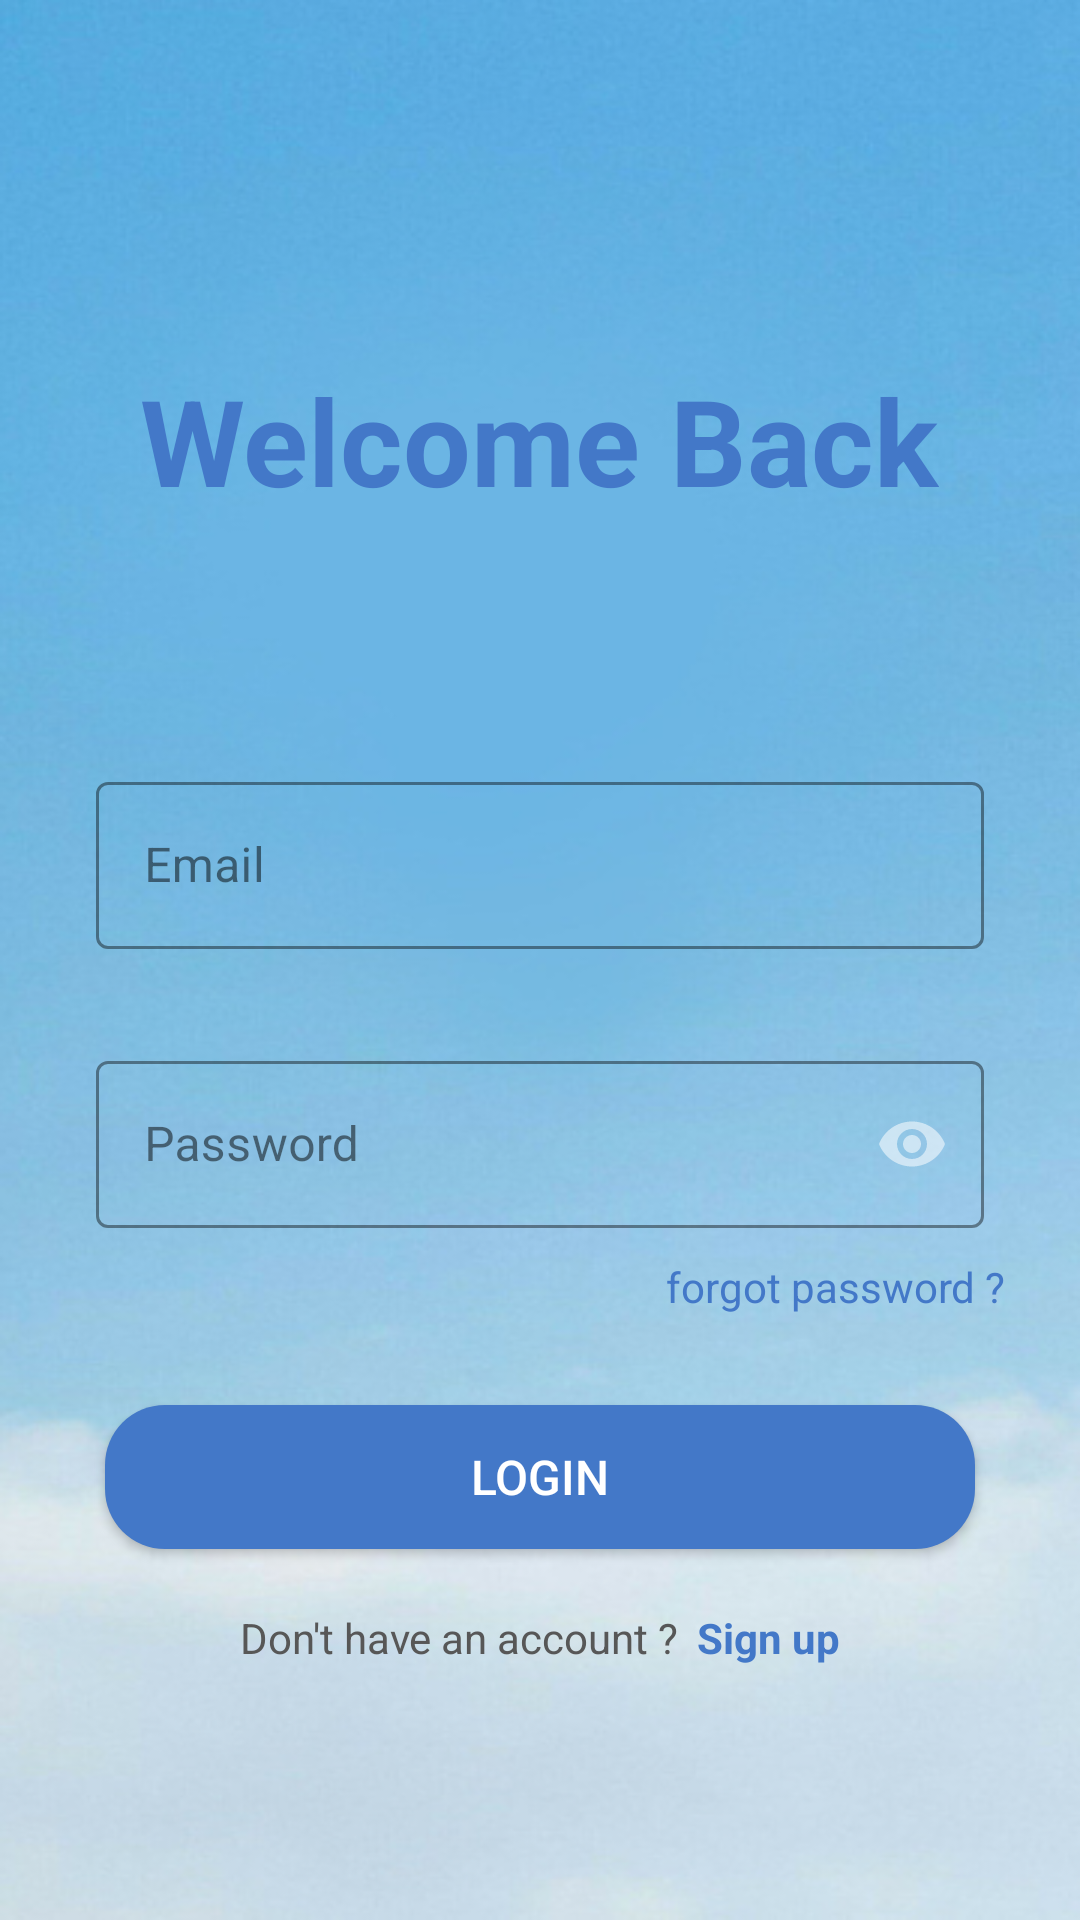

Reconstruct the res/layout file that produces this screen, plus the resources it refers to.
<!-- AndroidManifest.xml: application theme Theme.FoodieExpress -->
<!-- res/layout/activity_login.xml -->
<?xml version="1.0" encoding="utf-8"?>
<androidx.constraintlayout.widget.ConstraintLayout xmlns:android="http://schemas.android.com/apk/res/android"
    xmlns:app="http://schemas.android.com/apk/res-auto"
    xmlns:tools="http://schemas.android.com/tools"
    android:layout_width="match_parent"
    android:layout_height="match_parent"
    tools:context=".Activity.LoginActivity"
    android:background="@drawable/screen">

    <ImageView
        android:id="@+id/imageView6"
        android:layout_width="wrap_content"
        android:layout_height="wrap_content"
        app:layout_constraintEnd_toEndOf="parent"
        app:layout_constraintStart_toStartOf="parent"
        app:layout_constraintTop_toTopOf="parent"
        app:srcCompat="@drawable/top_background" />

    <LinearLayout
        android:layout_width="match_parent"
        android:layout_height="wrap_content"
        android:orientation="vertical"
        tools:ignore="MissingConstraints"
        tools:layout_editor_absoluteX="16dp"
        tools:layout_editor_absoluteY="16dp">

        <TextView
            android:id="@+id/textView"
            android:layout_width="wrap_content"
            android:layout_height="wrap_content"
            android:layout_gravity="center"
            android:layout_marginTop="120dp"
            android:layout_marginBottom="50dp"
            android:text="Welcome Back"
            android:textColor="@color/blue"
            android:textSize="40sp"
            android:textStyle="bold"
            app:layout_constraintEnd_toEndOf="parent"
            app:layout_constraintStart_toStartOf="parent"
            app:layout_constraintTop_toTopOf="parent" />

        <com.google.android.material.textfield.TextInputLayout
            style="@style/Widget.MaterialComponents.TextInputLayout.OutlinedBox"
            android:layout_width="match_parent"
            android:layout_height="wrap_content"
            android:layout_marginStart="32dp"
            android:layout_marginTop="32dp"
            android:layout_marginEnd="32dp"
            app:boxStrokeColor="@color/blue"
            android:textColorHint="#80000000"
           >

            <com.google.android.material.textfield.TextInputEditText
                android:id="@+id/tiEmail"
                android:layout_width="match_parent"
                android:layout_height="wrap_content"
                android:hint="Email"
                android:inputType="textEmailAddress"
                android:textColor="#000" />

        </com.google.android.material.textfield.TextInputLayout>

        <com.google.android.material.textfield.TextInputLayout
            style="@style/Widget.MaterialComponents.TextInputLayout.OutlinedBox"
            android:layout_width="match_parent"
            android:layout_height="wrap_content"
            android:layout_marginStart="32dp"
            android:layout_marginTop="32dp"
            android:layout_marginEnd="32dp"
            app:boxStrokeColor="@color/blue"
            android:textColorHint="#80000000"
            app:passwordToggleEnabled="true"
           >

            <com.google.android.material.textfield.TextInputEditText
                android:id="@+id/tiPassword"
                android:layout_width="match_parent"
                android:layout_height="wrap_content"
                android:hint="Password"
                android:inputType="textPassword"
                android:textColor="#000" />
        </com.google.android.material.textfield.TextInputLayout>

        <TextView
            android:id="@+id/tvforgotPw"
            android:layout_width="wrap_content"
            android:layout_height="wrap_content"
            android:layout_marginLeft="222sp"
            android:layout_marginTop="10sp"
            android:text="forgot password ?"
            android:textColor="@color/blue" />

        <Button
            android:id="@+id/btLogin"
            android:layout_width="match_parent"
            android:layout_height="wrap_content"
            android:clickable="true"
            android:focusable="true"
            android:layout_marginHorizontal="35sp"
            android:layout_marginTop="30sp"
            android:background="@drawable/round_btn"
            android:text="LOGIN"
            android:textColor="#ffffff"
            android:textSize="16sp"
            android:textStyle="normal" />

        
        <ProgressBar
            android:id="@+id/progressLogin"
            android:layout_width="wrap_content"
            android:layout_height="wrap_content"
            android:layout_gravity="center"
            android:visibility="gone" />

        <LinearLayout
            android:layout_width="match_parent"
            android:layout_height="wrap_content"
            android:layout_marginTop="20dp"
            android:gravity="center"
            android:orientation="horizontal">

            <TextView
                android:layout_width="wrap_content"
                android:layout_height="wrap_content"
                android:text="Don't have an account ?"
                android:textColor="#575757"
                android:textSize="14sp" />

            <TextView
                android:id="@+id/tvSignup"
                android:layout_width="wrap_content"
                android:layout_height="wrap_content"
                android:layout_marginStart="6dp"
                android:text="Sign up"
                android:textColor="@color/blue"
                android:textSize="14sp"
                android:textStyle="bold" />

        </LinearLayout>
    </LinearLayout>

</androidx.constraintlayout.widget.ConstraintLayout>
<!-- resources referenced by this layout -->
<resources>
  <color name="blue">#4378C8</color>
  <!-- drawable round_btn (drawable) -->
  <?xml version="1.0" encoding="utf-8"?>
  <shape android:shape="rectangle"
      xmlns:android="http://schemas.android.com/apk/res/android">
  <stroke android:color="#4378C8"/>
      <solid android:color="#4378C8"/>
      <corners android:radius="20dp"/>
  </shape>
  <!-- drawable screen: png bitmap (drawable, 262983 bytes) -->
  <style name="Theme.FoodieExpress" parent="Base.Theme.FoodieExpress" />
  <style name="Base.Theme.FoodieExpress" parent="Theme.Material3.Dark.NoActionBar">
          
          
          <item name="colorPrimary">@color/blue</item>
          <item name="colorPrimaryVariant">@color/light_white</item>
      </style>
  <color name="light_white">#f5f5f5</color>
</resources>
